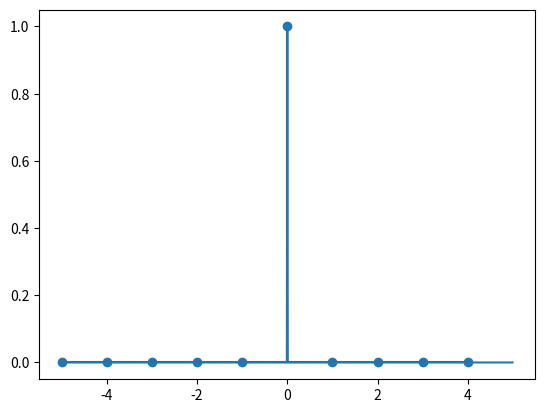

Reproduce this figure in Python. (Note: this script raises an exception after producing the figure.)
import numpy as np
import matplotlib.pyplot as plt

# 1. Unit impulse signal

import numpy as np
import matplotlib.pyplot as plt

#discrete time

t = np.arange(-5,5,1)
x=np.zeros(len(t))
x[len(t)//2]=1

plt.stem(t,x)
plt.show()

# continuous time

t = np.arange(-5,5,0.01)
x=np.zeros(len(t))
x[len(t)//2]=1
plt.plot(t,x)
plt.show()


# 2. Unit pulse signal

t= np.arange(-5,5,0.01)

width = eval(input("Enter width of pulse: "))
x=np.zeros(len(t))

for i in range(len(t)):
    if abs(t[i]) <= width/2:
        x[i]=1
        
plt.plot(t,x)

plt.show()

# dt

t=np.arange(-5,5,.2)
width = eval(input("Enter width of pulse: "))
x=np.zeros(len(t))
for i in range(len(t)):
    if abs(t[i]) <= width/2:
        x[i]=1
        
plt.stem(t,x)
plt.show()

# 3. Unit ramp signal

# 4. Bipolar pulse
# 5. Triangular signal


